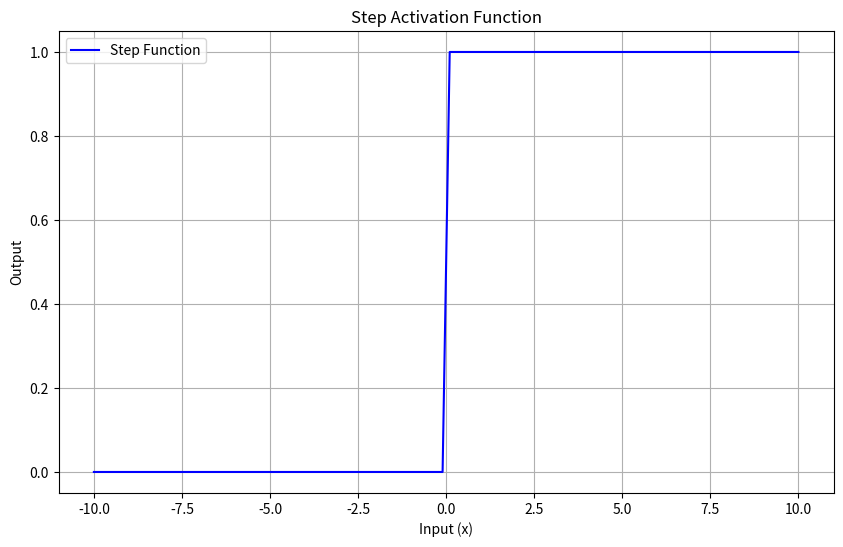
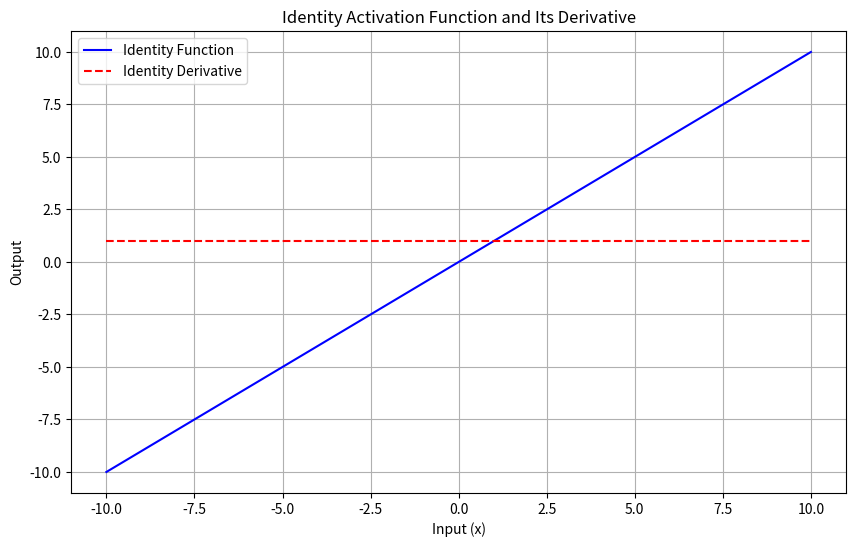
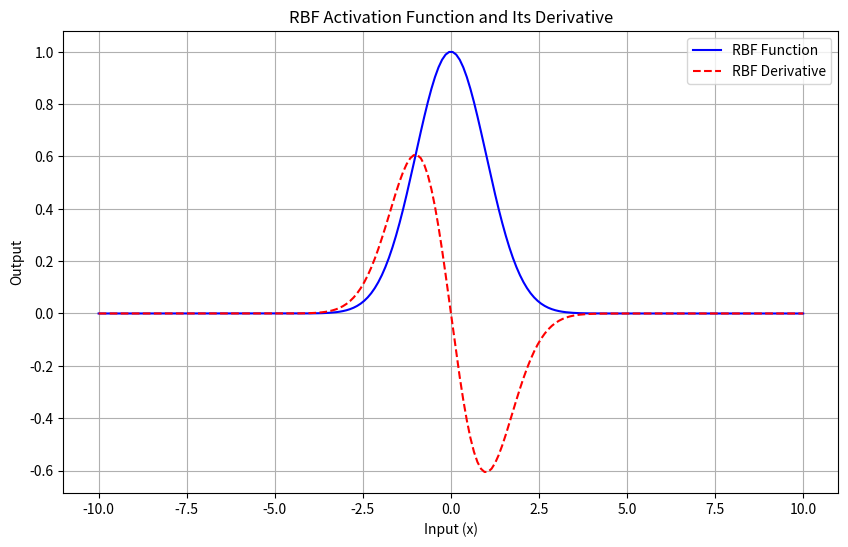
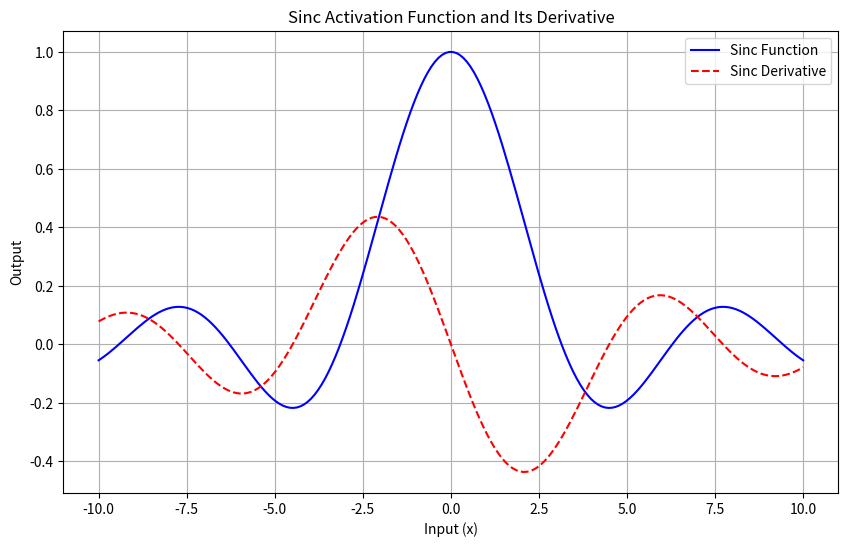

Write Python code to recreate these figures, in order.
import numpy as np
import matplotlib.pyplot as plt

# Step Activation Function
def step_function(x):
    return np.where(x >= 0, 1, 0)

# Generate input
x = np.linspace(-10, 10, 100)
y = step_function(x)

# Plotting
plt.figure(figsize=(10, 6))
plt.plot(x, y, label='Step Function', color='blue')
plt.title('Step Activation Function')
plt.xlabel('Input (x)')
plt.ylabel('Output')
plt.legend()
plt.grid(True)
plt.show()
import numpy as np
import matplotlib.pyplot as plt

# Identity Activation Function
def identity(x):
    return x

# Derivative of Identity
def identity_derivative(x):
    return np.ones_like(x)

# Generate input values
x = np.linspace(-10, 10, 100)
y = identity(x)
y_deriv = identity_derivative(x)

# Plotting
plt.figure(figsize=(10, 6))
plt.plot(x, y, label='Identity Function', color='blue')
plt.plot(x, y_deriv, label='Identity Derivative', color='red', linestyle='--')
plt.title('Identity Activation Function and Its Derivative')
plt.xlabel('Input (x)')
plt.ylabel('Output')
plt.legend()
plt.grid(True)
plt.show()

import numpy as np
import matplotlib.pyplot as plt

# RBF Activation Function
def rbf(x, c=0.0, sigma=1.0):
    return np.exp(-((x - c)**2) / (2 * sigma**2))

# Derivative of RBF
def rbf_derivative(x, c=0.0, sigma=1.0):
    return -((x - c) / sigma**2) * rbf(x, c, sigma)

# Generate input values
x = np.linspace(-10, 10, 200)
y = rbf(x)
y_deriv = rbf_derivative(x)

# Plotting
plt.figure(figsize=(10, 6))
plt.plot(x, y, label='RBF Function', color='blue')
plt.plot(x, y_deriv, label='RBF Derivative', color='red', linestyle='--')
plt.title('RBF Activation Function and Its Derivative')
plt.xlabel('Input (x)')
plt.ylabel('Output')
plt.legend()
plt.grid(True)
plt.show()

import numpy as np
import matplotlib.pyplot as plt

# Sinc Function
def sinc(x):
    return np.where(x == 0, 1.0, np.sin(x) / x)

# Derivative of Sinc
def sinc_derivative(x):
    return np.where(x == 0, 0.0, (np.cos(x) / x) - (np.sin(x) / x**2))

# Generate input values
x = np.linspace(-10, 10, 200)
y = sinc(x)
y_deriv = sinc_derivative(x)

# Plotting
plt.figure(figsize=(10, 6))
plt.plot(x, y, label='Sinc Function', color='blue')
plt.plot(x, y_deriv, label='Sinc Derivative', color='red', linestyle='--')
plt.title('Sinc Activation Function and Its Derivative')
plt.xlabel('Input (x)')
plt.ylabel('Output')
plt.legend()
plt.grid(True)
plt.show()

